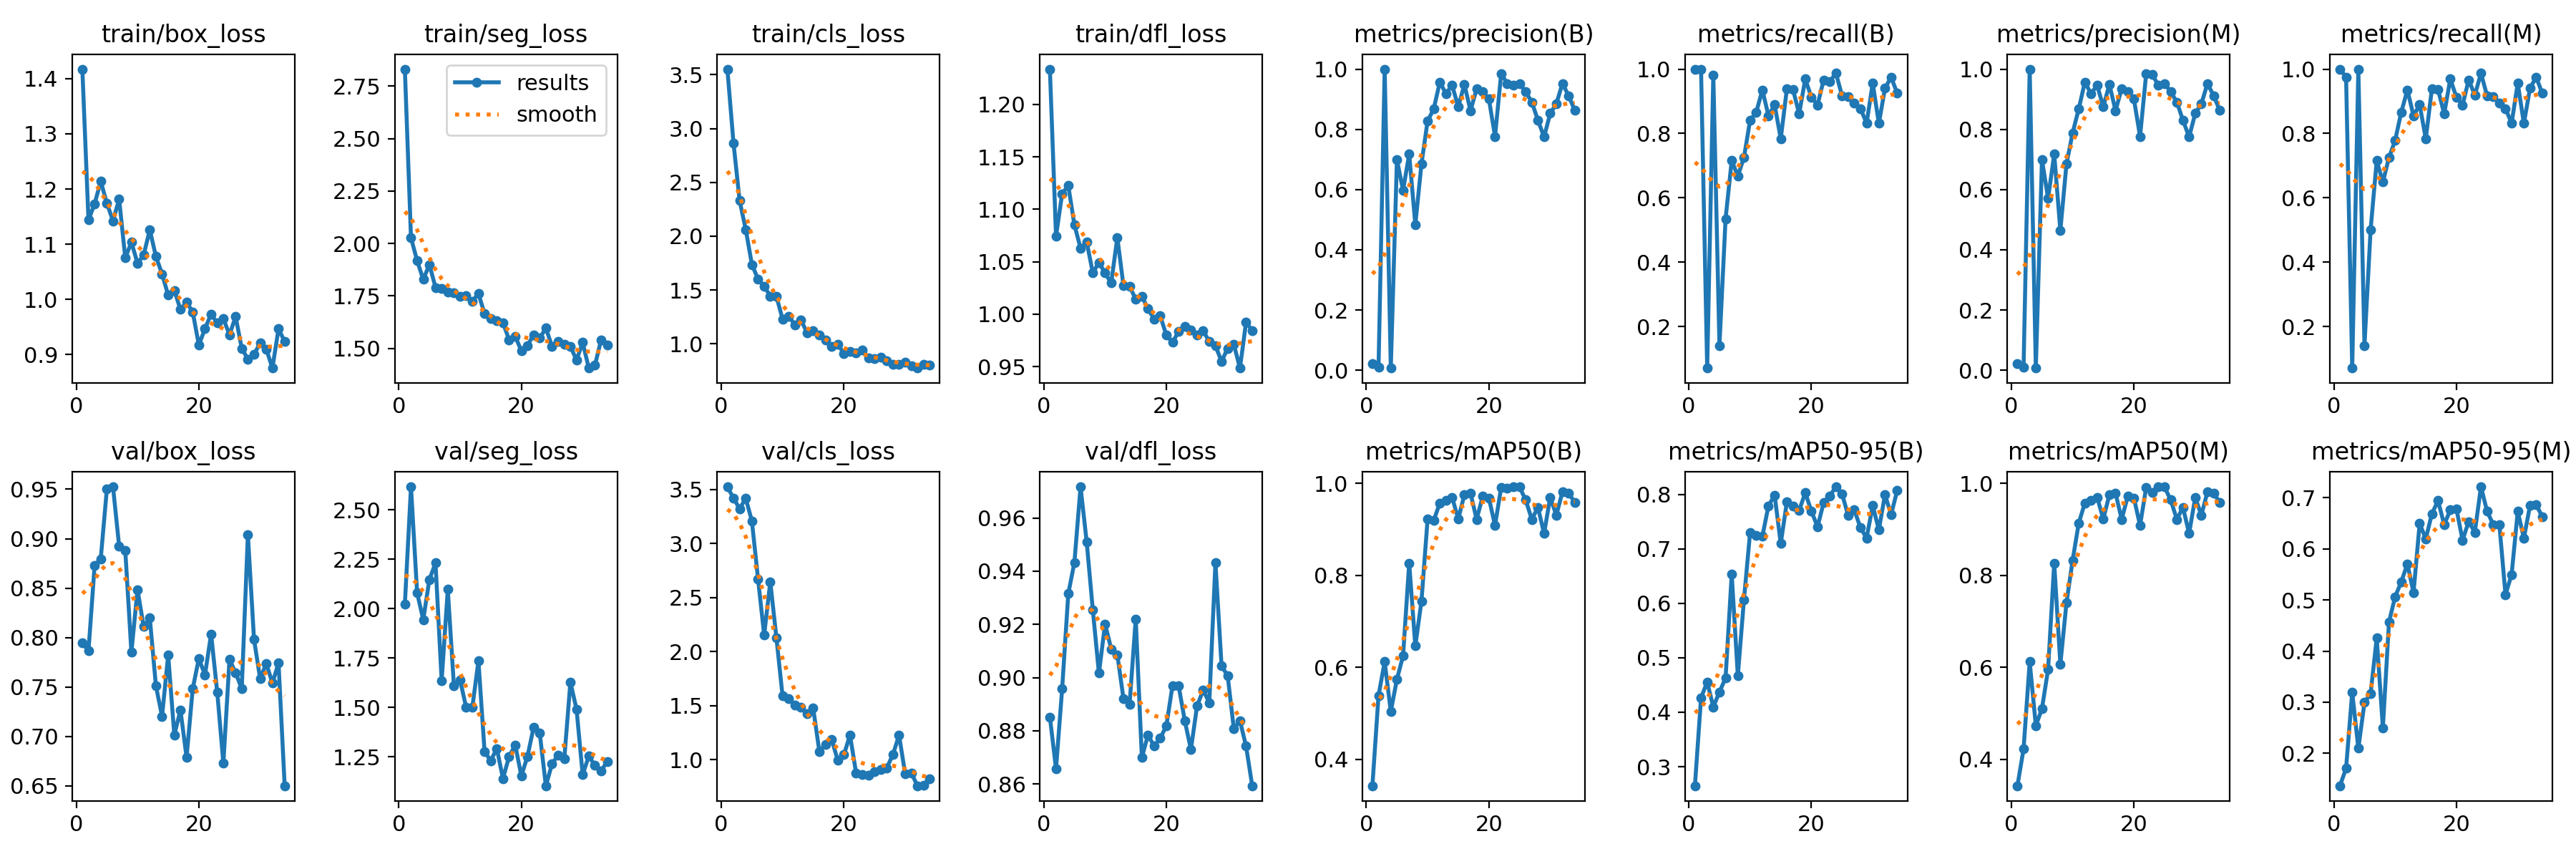

The file beside this chart, header and first rows:
epoch, time, train/box_loss, train/seg_loss, train/cls_loss, train/dfl_loss, metrics/precision(B), metrics/recall(B), metrics/mAP50(B), metrics/mAP50-95(B), metrics/precision(M), metrics/recall(M), metrics/mAP50(M), metrics/mAP50-95(M), val/box_loss, val/seg_loss, val/cls_loss, val/dfl_loss, lr/pg0, lr/pg1, lr/pg2
1, 96.32, 1.417, 2.832, 3.552, 1.234, 0.02201, 1, 0.3425, 0.265, 0.02201, 1, 0.3425, 0.1364, 0.7946, 2.023, 3.525, 0.8852, 0.0001625, 0.0001625, 0.0001625
2, 186.8, 1.144, 2.027, 2.864, 1.074, 0.01051, 1, 0.5387, 0.4265, 0.00988, 0.975, 0.4222, 0.1705, 0.7864, 2.618, 3.42, 0.8657, 0.0003342, 0.0003342, 0.0003342
3, 275.6, 1.173, 1.918, 2.329, 1.115, 1, 0.07108, 0.6119, 0.4556, 1, 0.07108, 0.6119, 0.3193, 0.8728, 2.08, 3.323, 0.8958, 0.0005024, 0.0005024, 0.0005024
4, 364.6, 1.214, 1.828, 2.062, 1.123, 0.00721, 0.9808, 0.504, 0.4098, 0.00735, 1, 0.473, 0.2096, 0.8797, 1.945, 3.417, 0.9315, 0.0006671, 0.0006671, 0.0006671
5, 454.3, 1.174, 1.9, 1.737, 1.085, 0.6988, 0.1414, 0.5739, 0.4373, 0.6988, 0.1414, 0.5101, 0.2993, 0.9503, 2.148, 3.208, 0.9433, 0.0008283, 0.0008283, 0.0008283
6, 543.8, 1.142, 1.79, 1.602, 1.063, 0.5978, 0.535, 0.6249, 0.4628, 0.5712, 0.5012, 0.5953, 0.3168, 0.9525, 2.232, 2.673, 0.9717, 0.0009861, 0.0009861, 0.0009861
7, 633.4, 1.182, 1.784, 1.534, 1.069, 0.7177, 0.7157, 0.8262, 0.6533, 0.7177, 0.7157, 0.8262, 0.4257, 0.8925, 1.635, 2.155, 0.9511, 0.00114, 0.00114, 0.00114
8, 723.2, 1.075, 1.769, 1.445, 1.039, 0.4833, 0.668, 0.6464, 0.4671, 0.4642, 0.6488, 0.6065, 0.25, 0.8883, 2.098, 2.645, 0.9255, 0.001163, 0.001163, 0.001163
9, 812.3, 1.104, 1.763, 1.44, 1.049, 0.6849, 0.7254, 0.7435, 0.607, 0.6849, 0.7254, 0.7404, 0.4569, 0.7853, 1.61, 2.127, 0.9016, 0.001151, 0.001151, 0.001151
10, 901.6, 1.065, 1.747, 1.232, 1.039, 0.8276, 0.841, 0.9216, 0.7303, 0.7881, 0.7785, 0.8323, 0.5064, 0.8484, 1.64, 1.591, 0.9202, 0.001139, 0.001139, 0.001139
11, 990.1, 1.08, 1.751, 1.259, 1.03, 0.8678, 0.866, 0.9192, 0.7241, 0.8678, 0.866, 0.9134, 0.5355, 0.8111, 1.5, 1.563, 0.9107, 0.001126, 0.001126, 0.001126
12, 1079, 1.126, 1.724, 1.177, 1.073, 0.9572, 0.9353, 0.9571, 0.7231, 0.9572, 0.9353, 0.9571, 0.5707, 0.8199, 1.5, 1.505, 0.9086, 0.001114, 0.001114, 0.001114
13, 1169, 1.078, 1.761, 1.222, 1.027, 0.9181, 0.8551, 0.9634, 0.7793, 0.9181, 0.8551, 0.9634, 0.5145, 0.7511, 1.736, 1.483, 0.8921, 0.001102, 0.001102, 0.001102
14, 1259, 1.046, 1.666, 1.104, 1.026, 0.9466, 0.8894, 0.9696, 0.7988, 0.9466, 0.8894, 0.9696, 0.6497, 0.7203, 1.278, 1.423, 0.89, 0.001089, 0.001089, 0.001089
15, 1348, 1.007, 1.643, 1.12, 1.014, 0.8748, 0.7837, 0.9223, 0.7098, 0.8748, 0.7837, 0.9223, 0.6199, 0.7823, 1.23, 1.475, 0.9221, 0.001077, 0.001077, 0.001077
16, 1436, 1.016, 1.631, 1.081, 1.017, 0.9491, 0.9387, 0.9748, 0.7866, 0.9491, 0.9387, 0.9748, 0.6688, 0.7014, 1.292, 1.077, 0.87, 0.001064, 0.001064, 0.001064
17, 1836, 0.9817, 1.622, 1.034, 1.005, 0.8622, 0.9364, 0.9786, 0.7792, 0.8622, 0.9364, 0.9786, 0.6944, 0.7266, 1.14, 1.141, 0.8784, 0.001052, 0.001052, 0.001052
18, 1940, 0.9947, 1.541, 0.9751, 0.9954, 0.9345, 0.861, 0.9215, 0.7706, 0.9345, 0.861, 0.9215, 0.6476, 0.6788, 1.251, 1.188, 0.8743, 0.00104, 0.00104, 0.00104
19, 2049, 0.9774, 1.557, 0.9984, 0.9983, 0.9243, 0.9693, 0.9719, 0.8033, 0.9243, 0.9693, 0.9719, 0.6761, 0.748, 1.31, 0.9948, 0.8772, 0.001027, 0.001027, 0.001027
20, 2155, 0.9174, 1.488, 0.9109, 0.98, 0.9008, 0.9125, 0.9678, 0.7693, 0.9008, 0.9125, 0.9678, 0.6784, 0.7788, 1.154, 1.044, 0.8819, 0.001015, 0.001015, 0.001015
21, 2252, 0.9466, 1.514, 0.9275, 0.973, 0.7764, 0.8884, 0.9083, 0.7407, 0.7764, 0.8884, 0.9083, 0.6172, 0.7622, 1.252, 1.226, 0.897, 0.001002, 0.001002, 0.001002
22, 2352, 0.9736, 1.564, 0.9143, 0.9836, 0.9847, 0.9667, 0.9908, 0.7852, 0.9847, 0.9667, 0.9908, 0.6536, 0.8034, 1.399, 0.8758, 0.8969, 0.0009901, 0.0009901, 0.0009901
23, 2451, 0.9569, 1.549, 0.9456, 0.9881, 0.9524, 0.9613, 0.9894, 0.7976, 0.9816, 0.9189, 0.9799, 0.6326, 0.7448, 1.369, 0.8625, 0.8838, 0.0009778, 0.0009778, 0.0009778
24, 2551, 0.965, 1.596, 0.8713, 0.9849, 0.9456, 0.9872, 0.9922, 0.8141, 0.9456, 0.9872, 0.9922, 0.7216, 0.6728, 1.103, 0.8551, 0.873, 0.0009654, 0.0009654, 0.0009654
25, 2653, 0.9359, 1.51, 0.8628, 0.9799, 0.9511, 0.9172, 0.9917, 0.801, 0.9511, 0.9172, 0.9917, 0.6736, 0.7778, 1.214, 0.8914, 0.8893, 0.000953, 0.000953, 0.000953
26, 2756, 0.9688, 1.532, 0.8735, 0.9842, 0.9253, 0.9138, 0.9636, 0.7612, 0.9253, 0.9138, 0.9636, 0.6478, 0.7642, 1.259, 0.9095, 0.8953, 0.0009406, 0.0009406, 0.0009406
27, 2856, 0.911, 1.519, 0.8445, 0.9738, 0.8903, 0.8935, 0.9215, 0.7718, 0.8903, 0.8935, 0.9215, 0.6478, 0.7482, 1.239, 0.9237, 0.8906, 0.0009283, 0.0009283, 0.0009283
28, 2965, 0.8919, 1.509, 0.8082, 0.9698, 0.8302, 0.8777, 0.9475, 0.7388, 0.8302, 0.8777, 0.9475, 0.5107, 0.9043, 1.628, 1.047, 0.9432, 0.0009159, 0.0009159, 0.0009159
29, 3070, 0.9002, 1.445, 0.8089, 0.955, 0.7746, 0.8316, 0.8907, 0.7201, 0.7746, 0.8316, 0.8907, 0.5498, 0.7982, 1.491, 1.226, 0.9044, 0.0009035, 0.0009035, 0.0009035
30, 3167, 0.9211, 1.528, 0.8272, 0.9673, 0.8528, 0.9561, 0.9692, 0.7795, 0.8528, 0.9561, 0.9692, 0.6736, 0.7584, 1.16, 0.8683, 0.9007, 0.0008911, 0.0008911, 0.0008911
31, 3262, 0.9099, 1.406, 0.7963, 0.9712, 0.8848, 0.8313, 0.9305, 0.735, 0.8848, 0.8313, 0.9305, 0.621, 0.7737, 1.253, 0.8773, 0.8808, 0.0008787, 0.0008787, 0.0008787
32, 3354, 0.8756, 1.419, 0.7756, 0.9486, 0.9522, 0.9403, 0.9817, 0.7994, 0.9522, 0.9403, 0.9817, 0.6847, 0.7539, 1.206, 0.7583, 0.8838, 0.0008664, 0.0008664, 0.0008664
33, 3448, 0.9466, 1.54, 0.8115, 0.9925, 0.9117, 0.975, 0.9784, 0.7633, 0.9117, 0.975, 0.9784, 0.687, 0.7742, 1.178, 0.7658, 0.8742, 0.000854, 0.000854, 0.000854
34, 3541, 0.9235, 1.515, 0.8037, 0.9842, 0.863, 0.925, 0.9586, 0.8075, 0.863, 0.925, 0.9586, 0.6629, 0.65, 1.226, 0.8232, 0.8594, 0.0008416, 0.0008416, 0.0008416
